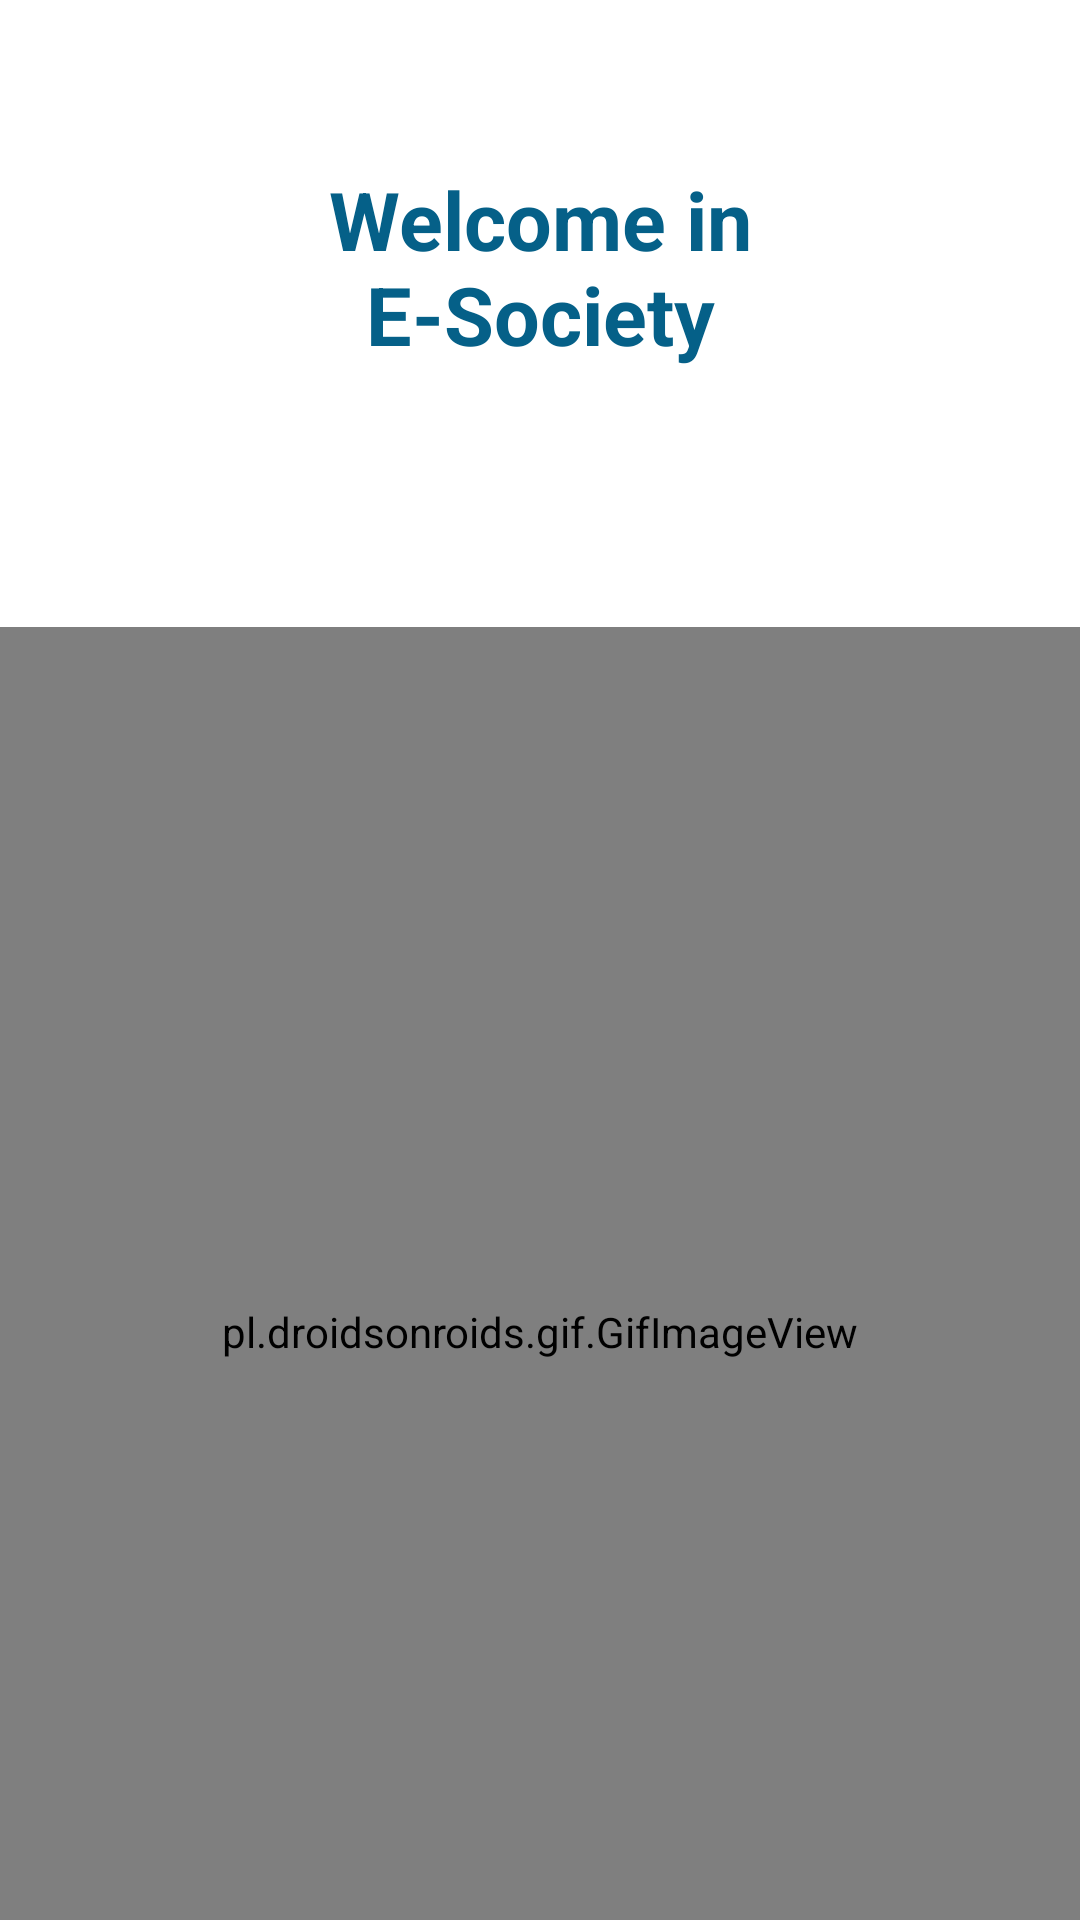

The Android layout XML behind this screen, and the referenced resources:
<!-- AndroidManifest.xml: application theme Theme.E_Society -->
<!-- res/layout/activity_main.xml -->
<?xml version="1.0" encoding="utf-8"?>
<LinearLayout xmlns:android="http://schemas.android.com/apk/res/android"
    xmlns:app="http://schemas.android.com/apk/res-auto"
    xmlns:tools="http://schemas.android.com/tools"
    android:layout_width="match_parent"
    android:layout_height="match_parent"
    android:orientation="vertical"
    tools:context=".MainActivity">

    <LinearLayout
        android:layout_width="match_parent"
        android:layout_height="match_parent"

        android:orientation="vertical"
        >

        <LinearLayout
            android:layout_width="match_parent"
            android:layout_height="129dp"
            android:layout_margin="15dp"
            android:orientation="vertical">

            <TextView
                android:layout_width="match_parent"
                android:layout_height="wrap_content"
                android:layout_gravity="center"

                android:layout_marginTop="40dp"
                android:text="Welcome in
                              E-Society"
                android:textAlignment="center"
                android:textColor="@color/darkblue"
                android:textSize="27dp"
                android:textStyle="bold" />

        </LinearLayout>

        <pl.droidsonroids.gif.GifImageView
            android:layout_width="362dp"
            android:layout_height="470dp"
            android:layout_gravity="center"
            android:layout_margin="50dp"
            android:src="@drawable/building" />

    </LinearLayout>



</LinearLayout>
<!-- resources referenced by this layout -->
<resources>
  <color name="darkblue">#056088</color>
  <style name="Theme.E_Society" parent="Theme.MaterialComponents.DayNight.NoActionBar">
          
          <item name="colorPrimary">@color/color2</item>
          <item name="colorPrimaryVariant">@color/teal_200</item>
          <item name="colorOnPrimary">@color/white</item>
          
          <item name="colorSecondary">@color/teal_200</item>
          <item name="colorSecondaryVariant">@color/teal_700</item>
          <item name="colorOnSecondary">@color/black</item>
          
          <item name="android:statusBarColor" tools:targetApi="21">?attr/colorPrimaryVariant</item>
          
      </style>
  <color name="color2">#00BCD4</color>
  <color name="teal_200">#088ECA</color>
  <color name="white">#FFFFFFFF</color>
  <color name="teal_700">#4F9797</color>
  <color name="black">#FF000000</color>
</resources>
